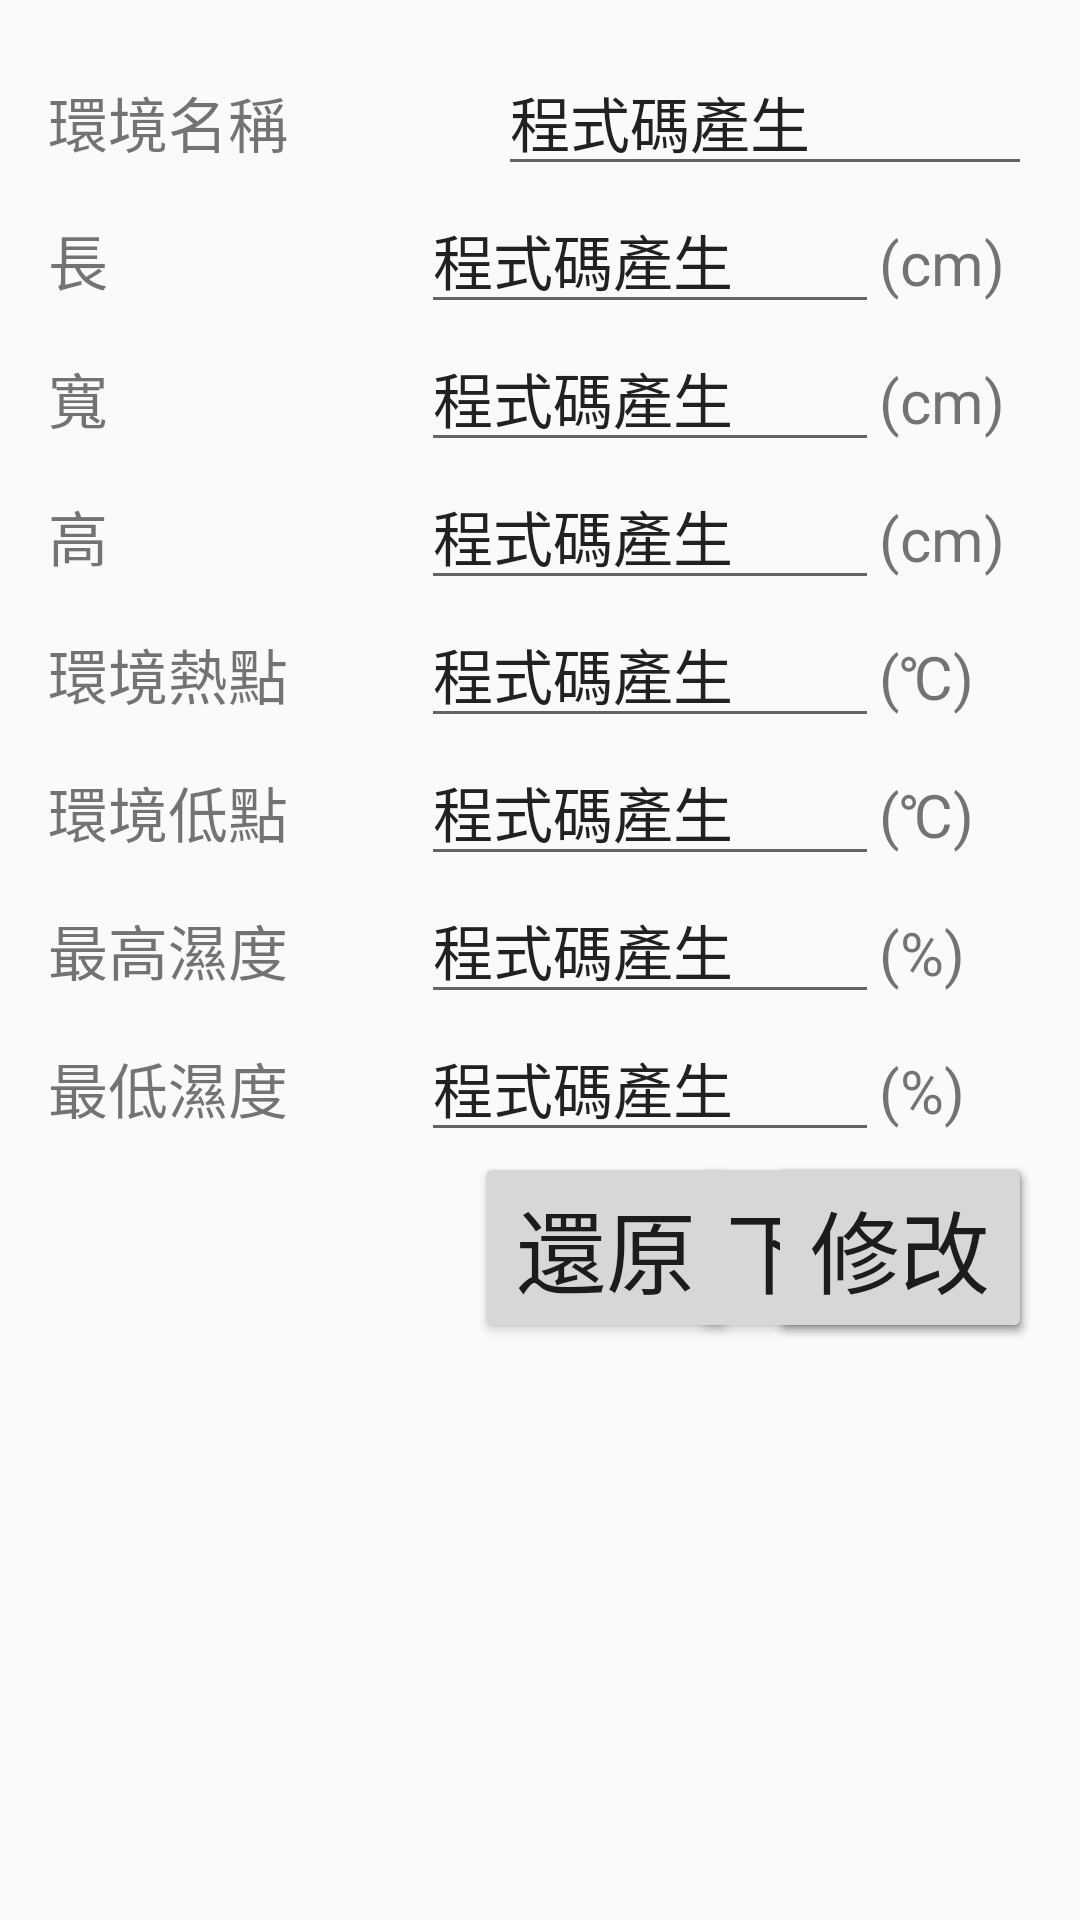

Layout XML and referenced resources for this Android screen:
<!-- AndroidManifest.xml: application theme AppTheme -->
<!-- res/layout/activity_environment.xml -->
<ScrollView xmlns:android="http://schemas.android.com/apk/res/android"
    xmlns:tools="http://schemas.android.com/tools"
    android:id="@+id/scrollView1"
    android:layout_width="wrap_content"
    android:layout_height="wrap_content" >

    <TableLayout
        android:id="@+id/TableLayout1"
        android:layout_width="match_parent"
        android:layout_height="wrap_content"
        android:paddingBottom="@dimen/activity_vertical_margin"
        android:paddingLeft="@dimen/activity_horizontal_margin"
        android:paddingRight="@dimen/activity_horizontal_margin"
        android:paddingTop="@dimen/activity_vertical_margin"
        tools:context=".EnvironmentActivity" >

        <TableRow>

            <TextView
                android:id="@+id/environmentActivityEnvironmentNameTextView"
                android:layout_width="fill_parent"
                android:layout_height="wrap_content"
                android:layout_weight="1"
                android:text="@string/environmentName"
                android:textSize="20sp" />

            <EditText
                android:id="@+id/environmentActivityEnvironmentNameEditText"
                android:layout_width="fill_parent"
                android:layout_height="wrap_content"
                android:layout_weight="1"
                android:inputType="text"
                android:text="@string/dynamicGenerate"
                android:textSize="20sp" />
        </TableRow>

        <TableRow>

            <TextView
                android:id="@+id/environmentActivityLengthTextView"
                android:layout_width="fill_parent"
                android:layout_height="wrap_content"
                android:layout_weight="5"
                android:text="@string/length"
                android:textSize="20sp" />

            <EditText
                android:id="@+id/environmentActivityLengthEditText"
                android:layout_width="fill_parent"
                android:layout_height="wrap_content"
                android:layout_weight="5"
                android:inputType="numberDecimal"
                android:text="@string/dynamicGenerate"
                android:textSize="20sp" />

            <TextView
                android:id="@+id/environmentActivityLengthUnitTextView"
                android:layout_width="fill_parent"
                android:layout_height="wrap_content"
                android:layout_weight="1"
                android:text="@string/cm"
                android:textSize="20sp" />
        </TableRow>

        <TableRow>

            <TextView
                android:id="@+id/environmentActivityWidthTextView"
                android:layout_width="fill_parent"
                android:layout_height="wrap_content"
                android:layout_weight="5"
                android:text="@string/width"
                android:textSize="20sp" />

            <EditText
                android:id="@+id/environmentActivityWidthEditText"
                android:layout_width="fill_parent"
                android:layout_height="wrap_content"
                android:layout_weight="5"
                android:inputType="numberDecimal"
                android:text="@string/dynamicGenerate"
                android:textSize="20sp" />

            <TextView
                android:id="@+id/environmentActivityWidthUnitTextView"
                android:layout_width="fill_parent"
                android:layout_height="wrap_content"
                android:layout_weight="1"
                android:text="@string/cm"
                android:textSize="20sp" />
        </TableRow>

        <TableRow>

            <TextView
                android:id="@+id/environmentActivityHeightTextView"
                android:layout_width="fill_parent"
                android:layout_height="wrap_content"
                android:layout_weight="5"
                android:text="@string/height"
                android:textSize="20sp" />

            <EditText
                android:id="@+id/environmentActivityHeightEditText"
                android:layout_width="fill_parent"
                android:layout_height="wrap_content"
                android:layout_weight="5"
                android:inputType="numberDecimal"
                android:text="@string/dynamicGenerate"
                android:textSize="20sp" />

            <TextView
                android:id="@+id/environmentActivityHeightUnitTextView"
                android:layout_width="fill_parent"
                android:layout_height="wrap_content"
                android:layout_weight="1"
                android:text="@string/cm"
                android:textSize="20sp" />
        </TableRow>

        <TableRow>

            <TextView
                android:id="@+id/environmentActivityEnvironmentHotPointTextView"
                android:layout_width="fill_parent"
                android:layout_height="wrap_content"
                android:layout_weight="5"
                android:text="@string/environmentHotPoint"
                android:textSize="20sp" />

            <EditText
                android:id="@+id/environmentActivityEnvironmentHotPointEditText"
                android:layout_width="fill_parent"
                android:layout_height="wrap_content"
                android:layout_weight="5"
                android:inputType="numberDecimal"
                android:text="@string/dynamicGenerate"
                android:textSize="20sp" />

            <TextView
                android:id="@+id/environmentActivityEnvironmentHotPointUnitTextView"
                android:layout_width="fill_parent"
                android:layout_height="wrap_content"
                android:layout_weight="1"
                android:text="@string/temperature"
                android:textSize="20sp" />
        </TableRow>

        <TableRow>

            <TextView
                android:id="@+id/environmentActivityEnvironmentLowPointTextView"
                android:layout_width="fill_parent"
                android:layout_height="wrap_content"
                android:layout_weight="5"
                android:text="@string/environmentLowPoint"
                android:textSize="20sp" />

            <EditText
                android:id="@+id/environmentActivityEnvironmentLowPointEditText"
                android:layout_width="fill_parent"
                android:layout_height="wrap_content"
                android:layout_weight="5"
                android:inputType="numberDecimal"
                android:text="@string/dynamicGenerate"
                android:textSize="20sp" />

            <TextView
                android:id="@+id/environmentActivityEnvironmentLowPointUnitTextView"
                android:layout_width="fill_parent"
                android:layout_height="wrap_content"
                android:layout_weight="1"
                android:text="@string/temperature"
                android:textSize="20sp" />
        </TableRow>

        <TableRow>

            <TextView
                android:id="@+id/environmentActivityMaxHumidityTextView"
                android:layout_width="fill_parent"
                android:layout_height="wrap_content"
                android:layout_weight="5"
                android:text="@string/maxHumidity"
                android:textSize="20sp" />

            <EditText
                android:id="@+id/environmentActivityMaxHumidityEditText"
                android:layout_width="fill_parent"
                android:layout_height="wrap_content"
                android:layout_weight="5"
                android:inputType="numberDecimal"
                android:text="@string/dynamicGenerate"
                android:textSize="20sp" />

            <TextView
                android:id="@+id/environmentActivityMaxHumidityUnitTextView"
                android:layout_width="fill_parent"
                android:layout_height="wrap_content"
                android:layout_weight="1"
                android:text="@string/percent"
                android:textSize="20sp" />
        </TableRow>

        <TableRow>

            <TextView
                android:id="@+id/environmentActivityMinHumidityTextView"
                android:layout_width="fill_parent"
                android:layout_height="wrap_content"
                android:layout_weight="5"
                android:text="@string/minHumidity"
                android:textSize="20sp" />

            <EditText
                android:id="@+id/environmentActivityMinHumidityEditText"
                android:layout_width="fill_parent"
                android:layout_height="wrap_content"
                android:layout_weight="5"
                android:inputType="numberDecimal"
                android:text="@string/dynamicGenerate"
                android:textSize="20sp" />

            <TextView
                android:id="@+id/environmentActivityMinHumidityUnitTextView"
                android:layout_width="fill_parent"
                android:layout_height="wrap_content"
                android:layout_weight="1"
                android:text="@string/percent"
                android:textSize="20sp" />
        </TableRow>

        <RelativeLayout>

            <Button
                android:id="@+id/environmentActivityNextButton"
                android:layout_width="wrap_content"
                android:layout_height="wrap_content"
                android:layout_alignParentBottom="true"
                android:layout_alignParentRight="true"
                android:text="@string/next"
                android:textSize="30sp" />

            <Button
                android:id="@+id/environmentActivityAddButton"
                android:layout_width="wrap_content"
                android:layout_height="wrap_content"
                android:layout_alignParentBottom="true"
                android:layout_alignParentRight="true"
                android:text="@string/add"
                android:textSize="30sp" />

            <Button
                android:id="@+id/environmentActivityRecoverButton"
                android:layout_width="wrap_content"
                android:layout_height="wrap_content"
                android:layout_alignBottom="@+id/environmentActivityEditButton"
                android:layout_marginRight="10dp"
                android:layout_toLeftOf="@+id/environmentActivityEditButton"
                android:text="@string/restore"
                android:textSize="30sp" />

            <Button
                android:id="@+id/environmentActivityEditButton"
                android:layout_width="wrap_content"
                android:layout_height="wrap_content"
                android:layout_alignParentBottom="true"
                android:layout_alignParentRight="true"
                android:text="@string/edit"
                android:textSize="30sp" />
        </RelativeLayout>
    </TableLayout>

</ScrollView>
<!-- resources referenced by this layout -->
<resources>
  <dimen name="activity_horizontal_margin">16dp</dimen>
  <dimen name="activity_vertical_margin">16dp</dimen>
  <string name="add">新增</string>
  <string name="cm">(cm)</string>
  <string name="dynamicGenerate">程式碼產生</string>
  <string name="edit">修改</string>
  <string name="environmentHotPoint">環境熱點</string>
  <string name="environmentLowPoint">環境低點</string>
  <string name="environmentName">環境名稱</string>
  <string name="height">高</string>
  <string name="length">長</string>
  <string name="maxHumidity">最高濕度</string>
  <string name="minHumidity">最低濕度</string>
  <string name="next">下一步</string>
  <string name="percent">(%)</string>
  <string name="restore">還原</string>
  <string name="temperature">(℃)</string>
  <string name="width">寬</string>
  <style name="AppTheme" parent="AppBaseTheme">
          
      </style>
  <style name="AppBaseTheme" parent="Theme.AppCompat.Light">
          
      </style>
</resources>
